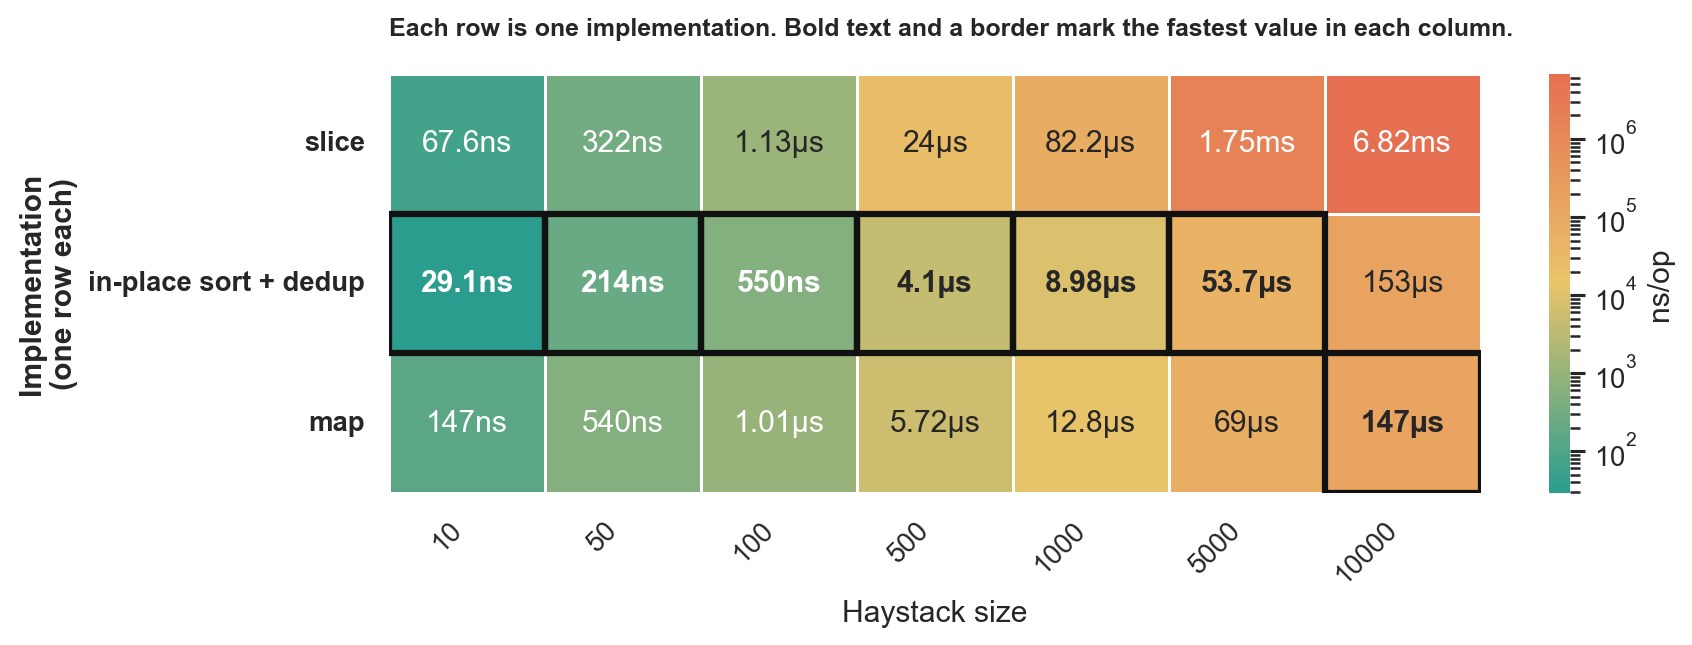

Values plotted in this chart, from the file beside it:
goos: darwin
goarch: arm64
pkg: github.com/lunemec/go-rule-of-thumb…
cpu: Apple M5
, BenchmarkDeduplication-map.txt, , BenchmarkDeduplication-slice.txt, , , , BenchmarkDeduplication-slice_sort_inplac…, , , 
, sec/op, CI, sec/op, CI, vs base, P, sec/op, CI, vs base, P
Deduplication/size=10-10, 1.473e-07, 12%, 6.761500000000001e-08, 26%, -54.10%, p=0.002 n=6, 2.912e-08, 9%, -80.23%, p=0.002 n=6
Deduplication/size=50-10, 5.401e-07, 1%, 3.215e-07, 1%, -40.47%, p=0.002 n=6, 2.142e-07, 3%, -60.34%, p=0.002 n=6
Deduplication/size=100-10, 1.013e-06, 0%, 1.1345000000000001e-06, 3%, +11.99%, p=0.002 n=6, 5.5045e-07, 4%, -45.66%, p=0.002 n=6
Deduplication/size=500-10, 5.7165e-06, 0%, 2.39965e-05, 1%, +319.78%, p=0.002 n=6, 4.1025e-06, 0%, -28.23%, p=0.002 n=6
Deduplication/size=1000-10, 1.2845500000000001e-05, 1%, 8.220800000000001e-05, 0%, +539.98%, p=0.002 n=6, 8.9785e-06, 0%, -30.10%, p=0.002 n=6
Deduplication/size=5000-10, 6.897750000000001e-05, 0%, 0.001747, 1%, +2433.00%, p=0.002 n=6, 5.3721e-05, 9%, -22.12%, p=0.002 n=6
Deduplication/size=10000-10, 0.0001469, 0%, 0.006824, 0%, +4543.86%, p=0.002 n=6, 0.0001534, 22%, +4.40%, p=0.002 n=6
geomean, 4.814776316728461e-06, , 1.7861760205049783e-05, , +270.98%, , 2.6986144810111815e-06, , -43.95%, 
, BenchmarkDeduplication-map.txt, , BenchmarkDeduplication-slice.txt, , , , BenchmarkDeduplication-slice_sort_inplac…, , , 
, B/op, CI, B/op, CI, vs base, P, B/op, CI, vs base, P
Deduplication/size=10-10, 488, 0%, 200, 0%, -59.02%, p=0.002 n=6, 80, 0%, -83.61%, p=0.002 n=6
Deduplication/size=50-10, 2024, 0%, 920, 0%, -54.55%, p=0.002 n=6, 416, 0%, -79.45%, p=0.002 n=6
Deduplication/size=100-10, 4136, 0%, 2936, 0%, -29.01%, p=0.002 n=6, 896, 0%, -78.34%, p=0.002 n=6
Deduplication/size=500-10, 26664, 0%, 12280, 0%, -53.95%, p=0.002 n=6, 4096, 0%, -84.64%, p=0.002 n=6
Deduplication/size=1000-10, 53328, 0%, 23160, 0%, -56.57%, p=0.002 n=6, 8192, 0%, -84.64%, p=0.002 n=6
Deduplication/size=5000-10, 229696, 0%, 128248, 0%, -44.17%, p=0.002 n=6, 40960, 0%, -82.17%, p=0.002 n=6
Deduplication/size=10000-10, 459393, 0%, 267513, 0%, -41.77%, p=0.002 n=6, 81920, 0%, -82.17%, p=0.002 n=6
geomean, 18003, , 9126, , -49.31%, , 3189, , -82.28%, 
, BenchmarkDeduplication-map.txt, , BenchmarkDeduplication-slice.txt, , , , BenchmarkDeduplication-slice_sort_inplac…, , , 
, allocs/op, CI, allocs/op, CI, vs base, P, allocs/op, CI, vs base, P
Deduplication/size=10-10, 5, 0%, 5, 0%, ~, p=1.000 n=6, 1, 0%, -80.00%, p=0.002 n=6
Deduplication/size=50-10, 5, 0%, 7, 0%, +40.00%, p=0.002 n=6, 1, 0%, -80.00%, p=0.002 n=6
Deduplication/size=100-10, 5, 0%, 9, 0%, +80.00%, p=0.002 n=6, 1, 0%, -80.00%, p=0.002 n=6
Deduplication/size=500-10, 5, 0%, 11, 0%, +120.00%, p=0.002 n=6, 1, 0%, -80.00%, p=0.002 n=6
Deduplication/size=1000-10, 7, 0%, 12, 0%, +71.43%, p=0.002 n=6, 1, 0%, -85.71%, p=0.002 n=6
Deduplication/size=5000-10, 19, 0%, 16, 0%, -15.79%, p=0.002 n=6, 1, 0%, -94.74%, p=0.002 n=6
Deduplication/size=10000-10, 35, 0%, 18, 0%, -48.57%, p=0.002 n=6, 1, 0%, -97.14%, p=0.002 n=6
geomean, 8.383, , 10.26, , +22.40%, , 1, , -88.07%, 
